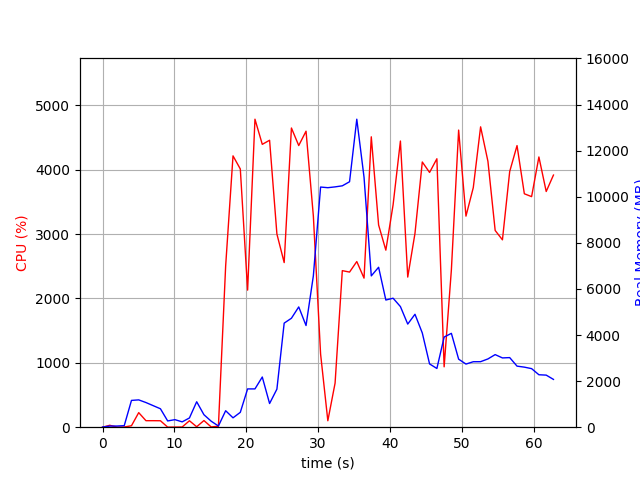

Data behind this chart, as committed beside it:
elapsed_time, nproc, cpu, mem_real, mem_virtual
3.552436828613281e-05, 1, 0.0, 6.602, 3185
1.006, 2, 29.8, 49.31, 160.3
2.013, 2, 2.0, 51.0, 161.5
3.02, 2, 3.0, 66.58, 177.1
4.027, 6, 22.8, 1163, 4243
5.035, 6, 226.3, 1185, 4274
6.043, 5, 101.2, 1070, 3840
7.051, 4, 101.2, 934.7, 3375
8.059, 3, 100.2, 799.8, 2938
9.067, 3, 1.0, 271.6, 2280
10.08, 3, 2.0, 327.7, 2326
11.09, 3, 3.0, 231.7, 2274
12.1, 3, 100.1, 400.8, 2400
13.11, 9, 6.9, 1104, 4817
14.12, 4, 103.3, 541.7, 2822
15.12, 3, 4.0, 260.6, 2309
16.13, 1, 14.9, 51.85, 162.3
17.14, 1, 2506, 714.9, 4894
18.16, 1, 4216, 407, 4894
19.18, 1, 4012, 645, 4930
20.2, 1, 2130, 1662, 6774
21.22, 1, 4786, 1662, 6774
22.24, 1, 4395, 2178, 8318
23.25, 1, 4458, 1028, 8318
24.27, 1, 3002, 1652, 8902
25.29, 1, 2558, 4516, 12800
26.29, 1, 4649, 4727, 12800
27.31, 1, 4376, 5219, 12800
28.33, 1, 4599, 4412, 12800
29.35, 1, 3281, 6568, 16714
30.36, 1, 1137, 10421, 21834
31.36, 1, 100.2, 10393, 21834
32.37, 1, 684.9, 10428, 21834
33.38, 1, 2433, 10474, 21868
34.39, 1, 2410, 10651, 21934
35.39, 1, 2574, 13364, 28125
36.4, 1, 2316, 10845, 28226
37.41, 1, 4512, 6565, 28226
38.43, 1, 3142, 6941, 28460
39.44, 1, 2751, 5518, 28477
40.45, 1, 3456, 5597, 28477
41.47, 1, 4447, 5234, 28477
42.49, 1, 2332, 4474, 28477
43.5, 1, 3012, 4900, 28477
44.51, 1, 4121, 4088, 28477
45.53, 1, 3958, 2745, 28550
46.55, 1, 4171, 2548, 28550
47.55, 1, 938.2, 3911, 28550
48.56, 1, 2446, 4072, 28550
49.57, 1, 4617, 2952, 28550
50.59, 1, 3280, 2739, 28550
51.61, 1, 3722, 2841, 28550
52.63, 1, 4667, 2843, 28550
53.65, 1, 4131, 2962, 28550
54.66, 1, 3057, 3150, 28550
55.67, 1, 2912, 3006, 28550
56.68, 1, 3972, 3020, 28558
57.7, 1, 4376, 2650, 28558
58.72, 1, 3627, 2606, 28566
59.73, 1, 3583, 2541, 28576
... 3 more rows
